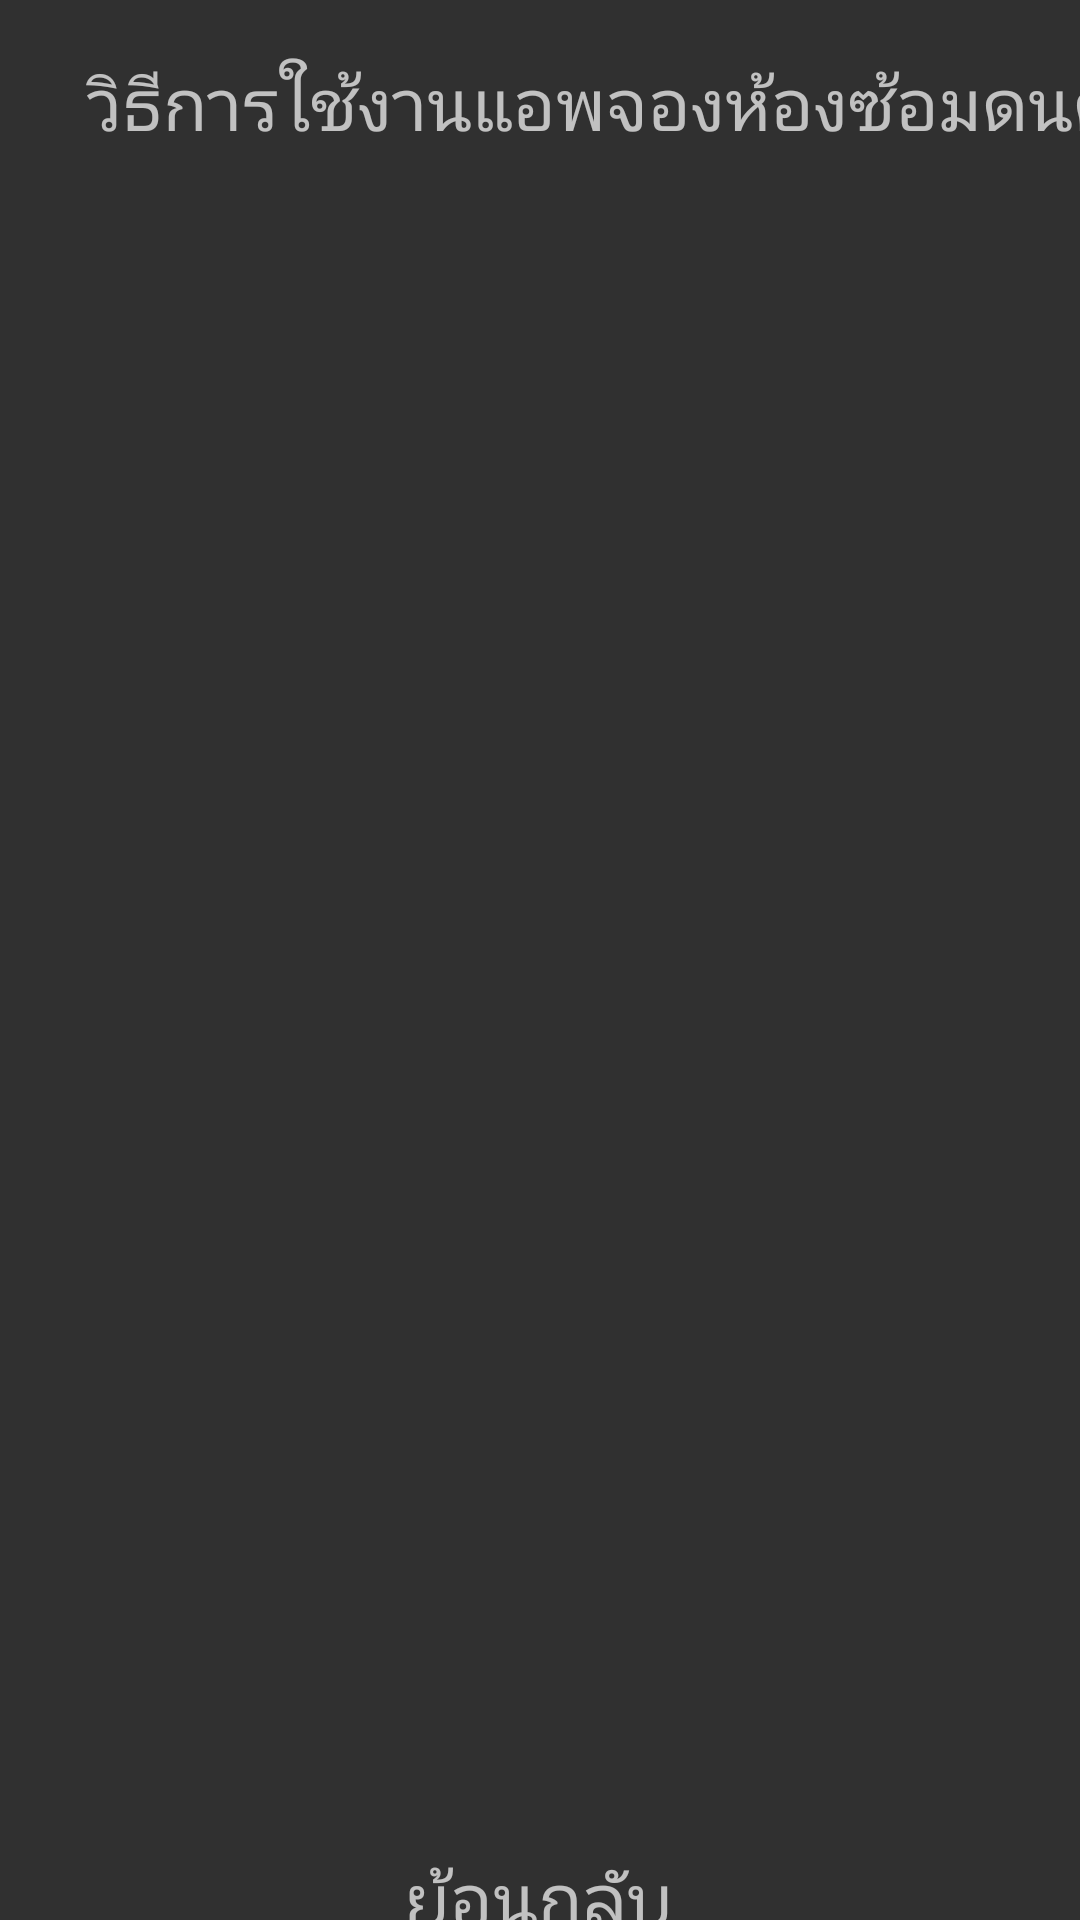

Here is an Android app screen rendered from its layout file. Give the layout XML and the strings, colors and styles it references.
<!-- AndroidManifest.xml: application theme Theme.AppCompat.NoActionBar -->
<!-- res/layout/guidepage.xml -->
<?xml version="1.0" encoding="utf-8"?>
<androidx.constraintlayout.widget.ConstraintLayout
    xmlns:android="http://schemas.android.com/apk/res/android"
    xmlns:app="http://schemas.android.com/apk/res-auto"
    xmlns:tools="http://schemas.android.com/tools"
    android:layout_width="match_parent"
    android:layout_height="match_parent"
    android:background="@drawable/bg">

    <TextView
        android:id="@+id/textView11"
        android:layout_width="414dp"
        android:layout_height="69dp"
        android:gravity="center"
        android:text="วิธีการใช้งานแอพจองห้องซ้อมดนตรี"
        android:textSize="24sp"
        tools:ignore="MissingConstraints" />

    <androidx.viewpager2.widget.ViewPager2
        android:id="@+id/viewPagerImageSlider"
        android:layout_width="412dp"
        android:layout_height="620dp"

        android:paddingStart="80dp"
        android:paddingEnd="80dp"
        tools:ignore="MissingConstraints"
        tools:layout_editor_absoluteX="0dp"
        tools:layout_editor_absoluteY="66dp">

    </androidx.viewpager2.widget.ViewPager2>

    <TextView
        android:id="@+id/backGuide"
        android:layout_width="wrap_content"
        android:layout_height="wrap_content"
        android:layout_marginTop="4dp"
        android:drawableLeft="@drawable/ic_baseline_chevron_left_24"
        android:text="ย้อนกลับ"
        android:textSize="24sp"
        app:layout_constraintBottom_toBottomOf="parent"
        app:layout_constraintEnd_toEndOf="parent"
        app:layout_constraintHorizontal_bias="0.498"
        app:layout_constraintStart_toStartOf="parent"
        app:layout_constraintTop_toBottomOf="@+id/viewPagerImageSlider"
        app:layout_constraintVertical_bias="0.444" />


</androidx.constraintlayout.widget.ConstraintLayout>
<!-- resources referenced by this layout -->
<resources>

</resources>
